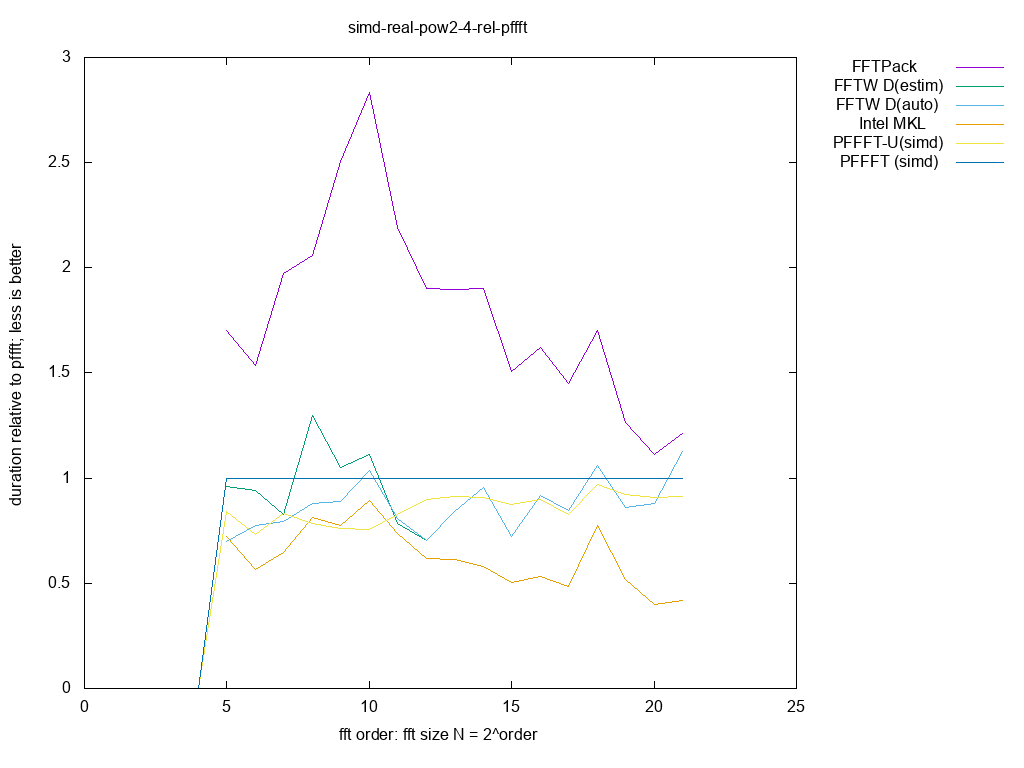

The file beside this chart, header and first rows:
size, log2, FFTPack, FFTW D(estim), FFTW D(auto), Intel MKL, PFFFT-U(simd), PFFFT (simd), 
2, 1.000, inf, inf, inf, inf, 0.000000, 0.000000, 
4, 2.000, inf, inf, inf, inf, 0.000000, 0.000000, 
8, 3.000, inf, inf, inf, inf, 0.000000, 0.000000, 
16, 4.000, inf, inf, inf, inf, 0.000000, 0.000000, 
32, 5.000, 1.701, 0.9584, 0.6992, 0.7214, 0.8426, 1, 
64, 6.000, 1.536, 0.9436, 0.7772, 0.5638, 0.7313, 1, 
128, 7.000, 1.975, 0.8283, 0.7929, 0.648, 0.8307, 1, 
256, 8.000, 2.057, 1.297, 0.8813, 0.8138, 0.7855, 1, 
512, 9.000, 2.506, 1.053, 0.8874, 0.7764, 0.7614, 1, 
1024, 10, 2.834, 1.112, 1.038, 0.8931, 0.7553, 1, 
2048, 11, 2.191, 0.7837, 0.807, 0.7382, 0.829, 1, 
4096, 12, 1.899, 0.7015, 0.7015, 0.6174, 0.8993, 1, 
8192, 13, 1.898, 0.8393, 0.8393, 0.6122, 0.9118, 1, 
16384, 14, 1.9, 0.9578, 0.9578, 0.5784, 0.9068, 1, 
32768, 15, 1.506, 0.7228, 0.7228, 0.5017, 0.8744, 1, 
65536, 16, 1.622, 0.9156, 0.9156, 0.5333, 0.8964, 1, 
131072, 17, 1.451, 0.8483, 0.8483, 0.4826, 0.8261, 1, 
262144, 18, 1.703, 1.058, 1.058, 0.7756, 0.9716, 1, 
524288, 19, 1.267, 0.8617, 0.8617, 0.5183, 0.9236, 1, 
1048576, 20, 1.111, 0.8788, 0.8788, 0.4005, 0.9073, 1, 
2097152, 21, 1.212, 1.128, 1.128, 0.4178, 0.9124, 1, 
